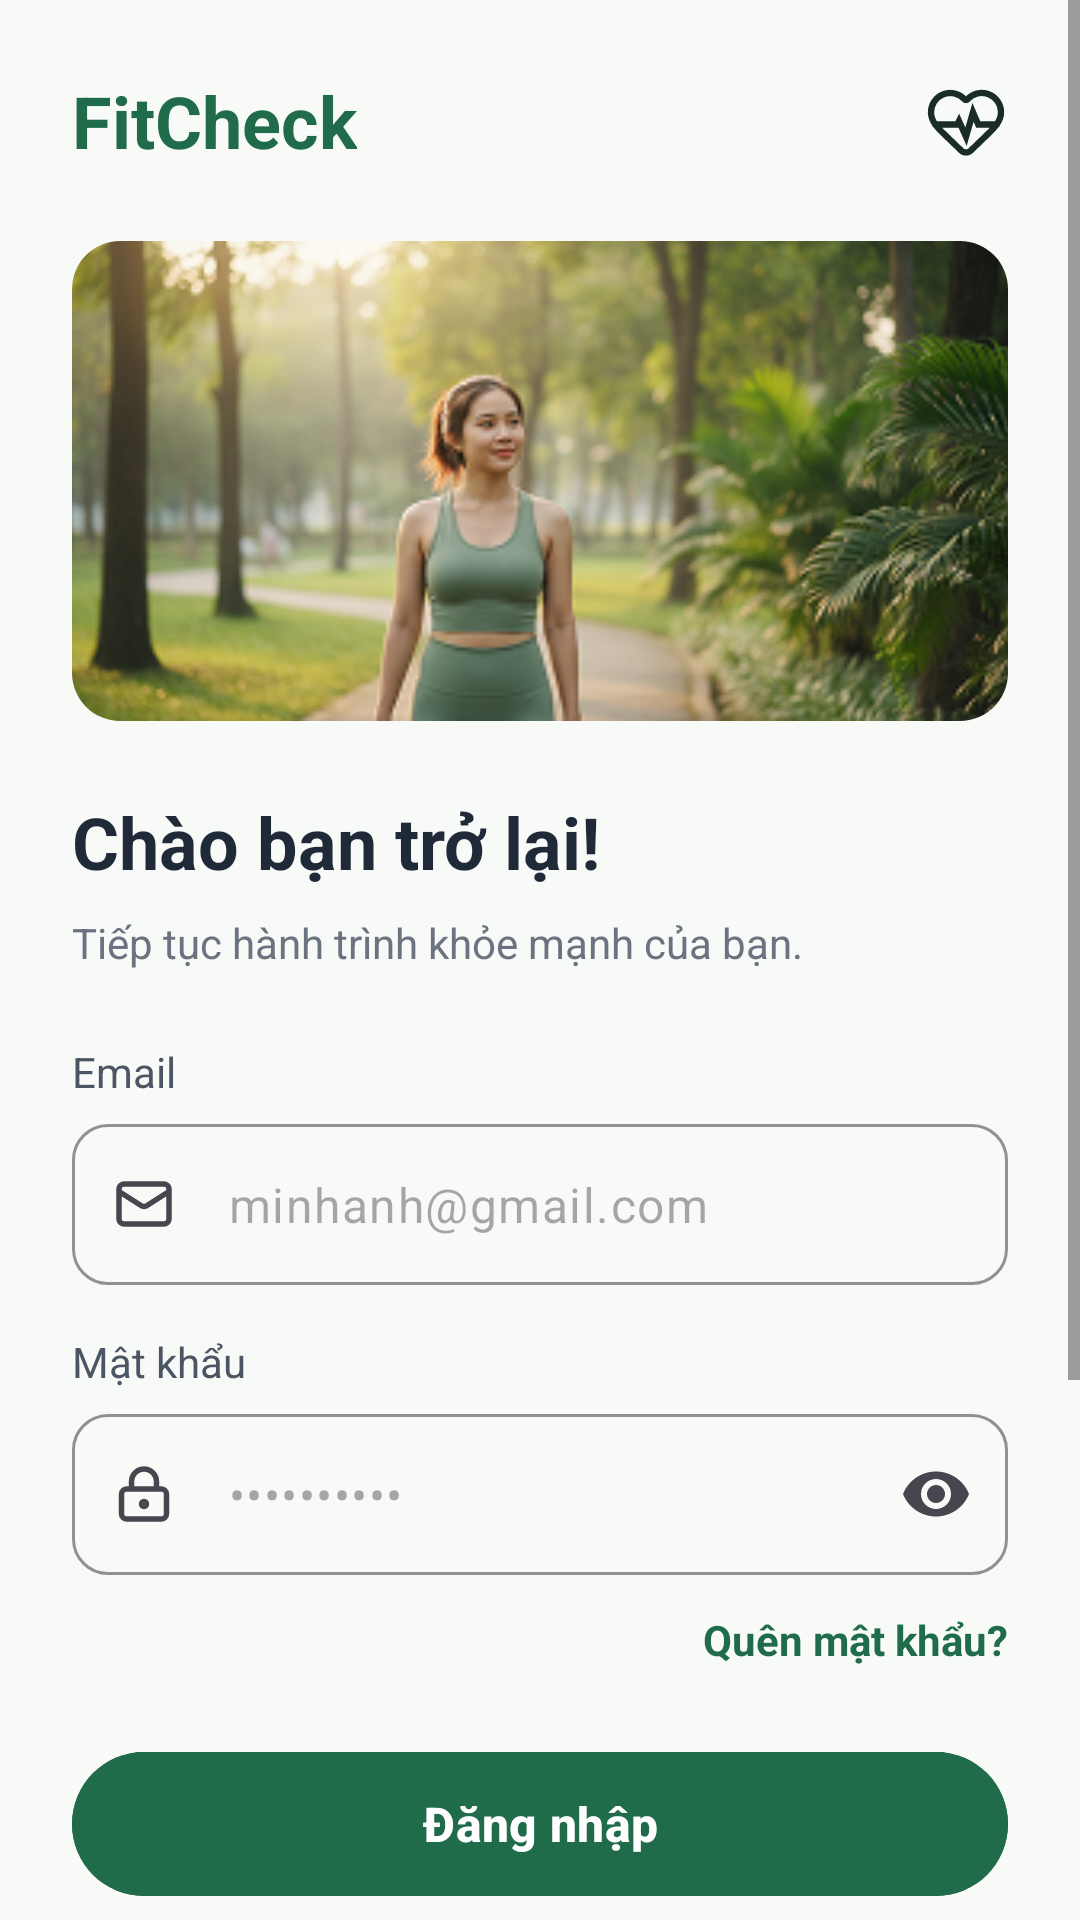

This screen was rendered from an Android layout file. Write that file and the resources it references.
<!-- AndroidManifest.xml: application theme Theme.FITCHECK -->
<!-- res/layout/activity_login.xml -->
<?xml version="1.0" encoding="utf-8"?>
<ScrollView xmlns:android="http://schemas.android.com/apk/res/android"
    xmlns:app="http://schemas.android.com/apk/res-auto"
    xmlns:tools="http://schemas.android.com/tools"
    android:id="@+id/main"
    android:layout_width="match_parent"
    android:layout_height="match_parent"
    android:background="#F8FAF7"
    android:fillViewport="true"
    tools:context=".ui.LoginActivity">

    <androidx.constraintlayout.widget.ConstraintLayout
        android:layout_width="match_parent"
        android:layout_height="wrap_content"
        android:padding="24dp">

        
        <TextView
            android:id="@+id/tvHeaderLogo"
            android:layout_width="wrap_content"
            android:layout_height="wrap_content"
            android:text="FitCheck"
            android:textColor="@color/primary_green"
            android:textSize="24sp"
            android:textStyle="bold"
            app:layout_constraintStart_toStartOf="parent"
            app:layout_constraintTop_toTopOf="parent" />

        <ImageView
            android:id="@+id/ivHeaderIcon"
            android:layout_width="28dp"
            android:layout_height="28dp"
            android:src="@drawable/ic_heart_outline"
            app:layout_constraintBottom_toBottomOf="@+id/tvHeaderLogo"
            app:layout_constraintEnd_toEndOf="parent"
            app:layout_constraintTop_toTopOf="@+id/tvHeaderLogo" />

        
        <com.google.android.material.imageview.ShapeableImageView
            android:id="@+id/ivHero"
            android:layout_width="0dp"
            android:layout_height="160dp"
            android:layout_marginTop="24dp"
            android:scaleType="centerCrop"
            android:src="@drawable/img_login_hero"
            app:layout_constraintEnd_toEndOf="parent"
            app:layout_constraintStart_toStartOf="parent"
            app:layout_constraintTop_toBottomOf="@+id/tvHeaderLogo"
            app:shapeAppearanceOverlay="@style/ShapeAppearanceOverlay.App.CornerSize16Percent" />

        
        <TextView
            android:id="@+id/tvTitle"
            android:layout_width="0dp"
            android:layout_height="wrap_content"
            android:layout_marginTop="24dp"
            android:text="@string/login_title"
            android:textColor="#1F2937"
            android:textSize="24sp"
            android:textStyle="bold"
            app:layout_constraintEnd_toEndOf="parent"
            app:layout_constraintStart_toStartOf="parent"
            app:layout_constraintTop_toBottomOf="@+id/ivHero" />

        <TextView
            android:id="@+id/tvSubtitle"
            android:layout_width="0dp"
            android:layout_height="wrap_content"
            android:layout_marginTop="8dp"
            android:text="@string/login_subtitle"
            android:textColor="#6B7280"
            android:textSize="14sp"
            app:layout_constraintEnd_toEndOf="parent"
            app:layout_constraintStart_toStartOf="parent"
            app:layout_constraintTop_toBottomOf="@+id/tvTitle" />

        
        <TextView
            android:id="@+id/tvLabelEmail"
            android:layout_width="wrap_content"
            android:layout_height="wrap_content"
            android:layout_marginTop="24dp"
            android:text="@string/label_email"
            android:textColor="#4B5563"
            android:textSize="14sp"
            app:layout_constraintStart_toStartOf="parent"
            app:layout_constraintTop_toBottomOf="@+id/tvSubtitle" />

        <com.google.android.material.textfield.TextInputLayout
            android:id="@+id/tilEmail"
            style="@style/Widget.Material3.TextInputLayout.OutlinedBox"
            android:layout_width="match_parent"
            android:layout_height="wrap_content"
            android:layout_marginTop="8dp"
            app:boxCornerRadiusBottomEnd="12dp"
            app:boxCornerRadiusBottomStart="12dp"
            app:boxCornerRadiusTopEnd="12dp"
            app:boxCornerRadiusTopStart="12dp"
            app:boxStrokeColor="@color/primary_green"
            app:hintEnabled="false"
            app:layout_constraintTop_toBottomOf="@+id/tvLabelEmail"
            app:startIconDrawable="@drawable/ic_mail">

            <com.google.android.material.textfield.TextInputEditText
                android:id="@+id/etEmail"
                android:layout_width="match_parent"
                android:layout_height="wrap_content"
                android:hint="@string/hint_email"
                android:inputType="textEmailAddress"
                android:paddingVertical="16dp" />
        </com.google.android.material.textfield.TextInputLayout>

        
        <TextView
            android:id="@+id/tvLabelPassword"
            android:layout_width="wrap_content"
            android:layout_height="wrap_content"
            android:layout_marginTop="16dp"
            android:text="@string/label_password"
            android:textColor="#4B5563"
            android:textSize="14sp"
            app:layout_constraintStart_toStartOf="parent"
            app:layout_constraintTop_toBottomOf="@+id/tilEmail" />

        
        <com.google.android.material.textfield.TextInputLayout
            android:id="@+id/tilPassword"
            style="@style/Widget.Material3.TextInputLayout.OutlinedBox"
            android:layout_width="match_parent"
            android:layout_height="wrap_content"
            android:layout_marginTop="8dp"
            app:boxCornerRadiusBottomEnd="12dp"
            app:boxCornerRadiusBottomStart="12dp"
            app:boxCornerRadiusTopEnd="12dp"
            app:boxCornerRadiusTopStart="12dp"
            app:boxStrokeColor="@color/primary_green"
            app:endIconMode="password_toggle"
            app:hintEnabled="false"
            app:layout_constraintTop_toBottomOf="@+id/tvLabelPassword"
            app:startIconDrawable="@drawable/ic_lock">

            <com.google.android.material.textfield.TextInputEditText
                android:id="@+id/etPassword"
                android:layout_width="match_parent"
                android:layout_height="wrap_content"
                android:hint="@string/hint_password"
                android:inputType="textPassword"
                android:paddingVertical="16dp" />
        </com.google.android.material.textfield.TextInputLayout>

        
        <TextView
            android:id="@+id/tvForgotPassword"
            android:layout_width="wrap_content"
            android:layout_height="wrap_content"
            android:layout_marginTop="12dp"
            android:text="@string/action_forgot_password"
            android:textColor="@color/primary_green"
            android:textSize="14sp"
            android:textStyle="bold"
            app:layout_constraintEnd_toEndOf="parent"
            app:layout_constraintTop_toBottomOf="@+id/tilPassword" />

        
        <com.google.android.material.button.MaterialButton
            android:id="@+id/btnLogin"
            android:layout_width="match_parent"
            android:layout_height="56dp"
            android:layout_marginTop="24dp"
            android:backgroundTint="@color/primary_green"
            android:text="@string/btn_login"
            android:textAllCaps="false"
            android:textSize="16sp"
            android:textStyle="bold"
            app:cornerRadius="28dp"
            app:layout_constraintTop_toBottomOf="@+id/tvForgotPassword" />

        
        <LinearLayout
            android:id="@+id/llDivider"
            android:layout_width="match_parent"
            android:layout_height="wrap_content"
            android:layout_marginTop="24dp"
            android:gravity="center_vertical"
            android:orientation="horizontal"
            app:layout_constraintTop_toBottomOf="@+id/btnLogin">

            <View
                android:layout_width="0dp"
                android:layout_height="1dp"
                android:layout_weight="1"
                android:background="#E5E7EB" />

            <TextView
                android:layout_width="wrap_content"
                android:layout_height="wrap_content"
                android:layout_marginHorizontal="16dp"
                android:text="@string/text_or"
                android:textColor="#9CA3AF" />

            <View
                android:layout_width="0dp"
                android:layout_height="1dp"
                android:layout_weight="1"
                android:background="#E5E7EB" />
        </LinearLayout>

        
        <com.google.android.material.button.MaterialButton
            android:id="@+id/btnGoogle"
            android:layout_width="match_parent"
            android:layout_height="56dp"
            android:layout_marginTop="24dp"
            android:backgroundTint="#E6F0EC"
            android:text="@string/btn_login_google"
            android:textAllCaps="false"
            android:textColor="@color/primary_green"
            android:textSize="16sp"
            android:textStyle="bold"
            app:cornerRadius="28dp"
            app:icon="@drawable/ic_google"
            app:iconGravity="textStart"
            app:iconTint="@null"
            app:layout_constraintTop_toBottomOf="@+id/llDivider" />

        
        <LinearLayout
            android:id="@+id/tvRegisterPrompt"
            android:layout_width="wrap_content"
            android:layout_height="wrap_content"
            android:layout_marginTop="32dp"
            android:orientation="horizontal"
            android:background="?attr/selectableItemBackground"
            android:padding="8dp"
            app:layout_constraintEnd_toEndOf="parent"
            app:layout_constraintStart_toStartOf="parent"
            app:layout_constraintTop_toBottomOf="@+id/btnGoogle">

            <TextView
                android:layout_width="wrap_content"
                android:layout_height="wrap_content"
                android:text="Chưa có tài khoản? "
                android:textColor="#6B7280"
                android:textSize="14sp" />

            <TextView
                android:layout_width="wrap_content"
                android:layout_height="wrap_content"
                android:text="Đăng ký"
                android:textColor="#1B6B45"
                android:textSize="14sp"
                android:textStyle="bold" />
        </LinearLayout>

        <TextView
            android:id="@+id/tvPrivacy"
            android:layout_width="wrap_content"
            android:layout_height="wrap_content"
            android:layout_marginTop="8dp"
            android:layout_marginBottom="16dp"
            android:text="@string/footer_privacy"
            android:textColor="#9CA3AF"
            android:textSize="12sp"
            app:layout_constraintBottom_toBottomOf="parent"
            app:layout_constraintEnd_toEndOf="parent"
            app:layout_constraintStart_toStartOf="parent"
            app:layout_constraintTop_toBottomOf="@+id/tvRegisterPrompt"
            app:layout_constraintVertical_bias="1.0" />

    </androidx.constraintlayout.widget.ConstraintLayout>
</ScrollView>
<!-- resources referenced by this layout -->
<resources>
  <color name="primary_green">#1F6B4A</color>
  <!-- drawable ic_google (drawable) -->
  <vector xmlns:android="http://schemas.android.com/apk/res/android"
      android:width="18dp"
      android:height="18dp"
      android:viewportWidth="18"
      android:viewportHeight="18">
    <group>
      <clip-path
          android:pathData="M0,0h18v18h-18z"/>
      <path
          android:pathData="M13.5,15C13.5,13.807 13.026,12.662 12.182,11.818C11.338,10.974 10.194,10.5 9,10.5M9,10.5C7.806,10.5 6.662,10.974 5.818,11.818C4.974,12.662 4.5,13.807 4.5,15M9,10.5C10.657,10.5 12,9.157 12,7.5C12,5.843 10.657,4.5 9,4.5C7.343,4.5 6,5.843 6,7.5C6,9.157 7.343,10.5 9,10.5ZM16.501,9C16.501,13.142 13.142,16.501 9,16.501C4.858,16.501 1.499,13.142 1.499,9C1.499,4.858 4.858,1.499 9,1.499C13.142,1.499 16.501,4.858 16.501,9Z"
          android:strokeWidth="1.8"
          android:fillColor="#00000000"
          android:strokeColor="#246B4E"
          android:strokeLineCap="round"/>
    </group>
  </vector>
  <!-- drawable ic_lock (drawable) -->
  <vector xmlns:android="http://schemas.android.com/apk/res/android"
      android:width="20dp"
      android:height="50dp"
      android:viewportWidth="20"
      android:viewportHeight="50">
    <path
        android:pathData="M5.833,23.333V20.833C5.833,19.728 6.272,18.668 7.054,17.886C7.835,17.105 8.895,16.666 10,16.666C11.105,16.666 12.165,17.105 12.946,17.886C13.728,18.668 14.167,19.728 14.167,20.833V23.333M5.833,23.333H4.167C3.246,23.333 2.5,24.08 2.5,25V31.667C2.5,32.588 3.246,33.334 4.167,33.334H15.833C16.754,33.334 17.5,32.588 17.5,31.667V25C17.5,24.08 16.754,23.333 15.833,23.333H14.167M5.833,23.333H14.167M10.833,28.334C10.833,28.794 10.46,29.167 10,29.167C9.54,29.167 9.167,28.794 9.167,28.334C9.167,27.873 9.54,27.5 10,27.5C10.46,27.5 10.833,27.873 10.833,28.334Z"
        android:strokeWidth="1.8"
        android:fillColor="#00000000"
        android:strokeColor="#637269"
        android:strokeLineCap="round"/>
  </vector>
  <!-- drawable ic_mail (drawable) -->
  <vector xmlns:android="http://schemas.android.com/apk/res/android"
      android:width="20dp"
      android:height="50dp"
      android:viewportWidth="20"
      android:viewportHeight="50">
    <path
        android:pathData="M18.334,20.834L10.841,25.606C10.587,25.753 10.298,25.831 10.004,25.831C9.71,25.831 9.421,25.753 9.167,25.606L1.666,20.834M18.334,20.834V20C18.334,19.08 17.588,18.334 16.667,18.334H3.333C2.412,18.334 1.666,19.08 1.666,20V20.834M18.334,20.834V30C18.334,30.92 17.588,31.666 16.667,31.666H3.333C2.412,31.666 1.666,30.92 1.666,30V20.834"
        android:strokeWidth="1.8"
        android:fillColor="#00000000"
        android:strokeColor="#637269"
        android:strokeLineCap="round"/>
  </vector>
  <string name="action_forgot_password">Quên mật khẩu?</string>
  <string name="btn_login">Đăng nhập</string>
  <string name="btn_login_google">Tiếp tục với Google</string>
  <string name="footer_privacy">Dữ liệu sức khỏe của bạn luôn là riêng tư.</string>
  <string name="hint_email">minhanh@gmail.com</string>
  <string name="hint_password">••••••••••</string>
  <string name="label_email">Email</string>
  <string name="label_password">Mật khẩu</string>
  <string name="login_subtitle">Tiếp tục hành trình khỏe mạnh của bạn.</string>
  <string name="login_title">Chào bạn trở lại!</string>
  <string name="text_or">hoặc</string>
  <style name="ShapeAppearanceOverlay.App.CornerSize16Percent" parent="">
          <item name="cornerFamily">rounded</item>
          <item name="cornerSize">16dp</item>
      </style>
  <style name="Theme.FITCHECK" parent="Base.Theme.FITCHECK" />
  <style name="Base.Theme.FITCHECK" parent="Theme.Material3.DayNight.NoActionBar">
          
          
      </style>
</resources>
